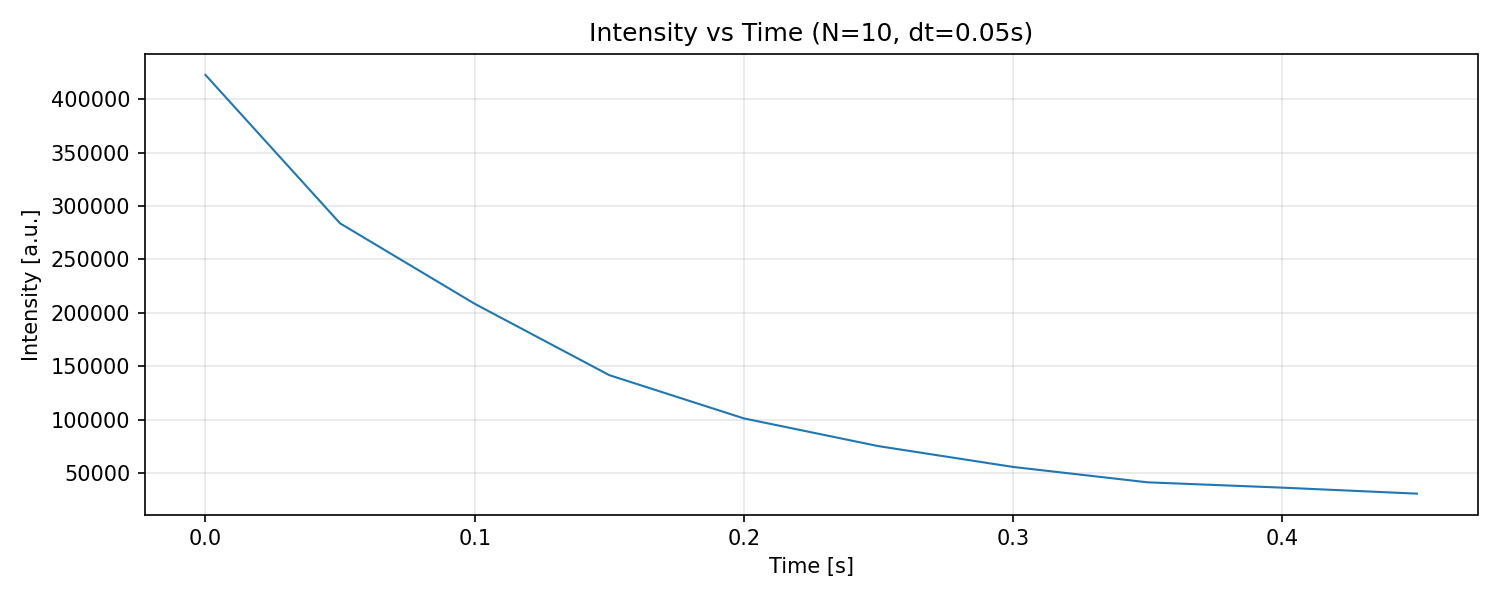

Values plotted in this chart, from the file beside it:
time_s, intensity
0.0, 422883
0.05, 283836
0.1, 208503
0.15, 141643
0.2, 101116
0.25, 75146
0.3, 55648
0.35, 41236
0.4, 36264
0.45, 30640
